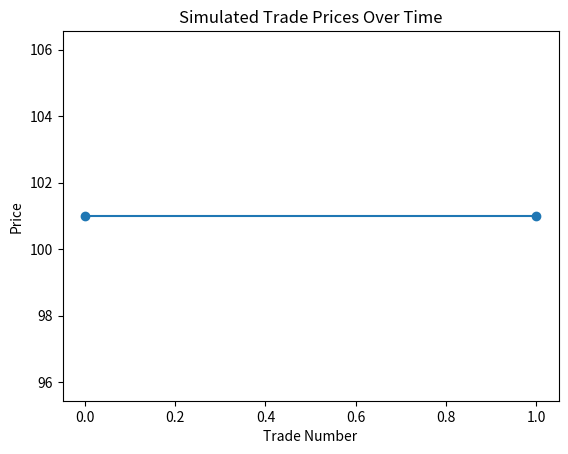

Reproduce this figure in Python.
from dataclasses import dataclass
from collections import deque
import itertools
import random
import matplotlib.pyplot as plt


@dataclass
class Order:
    id: int
    side: str
    order_type: str
    quantity: int
    price:  float | None = None

    def __str__(self):
        if self.order_type == 'market':
            return f"#{self.id} {self.side.upper()} MARKET {self.quantity}"
        return f"{self.id} {self.side.upper()} {self.quantity} @ ${self.price}"
    
@dataclass
class Trade:
    buy_order_id: int
    sell_order_id: int
    quantity: int
    price: float

    def __str__(self):

        return (
            f"TRADE: buy #{self.buy_order_id} "
            f"sells to #{self.sell_order_id}, "
            f"{self.quantity} shares @ ${self.price}"
        )
class OrderBook:
    def __init__(self):
        self.buys = []
        self.sells = []
        self.trades = []
        self.price_history = []
        self.order_ids = itertools.count(1)

    def add_limit_order(self, side, price, quantity):
        order = Order(
            id = next(self.order_ids),
            side = side,
            order_type = 'limit',
            price = price,
            quantity = quantity
        )

        print (f"\nNEW ORDER: {order}")

        if side == 'buy':
            self.match_buy(order)
            if order.quantity > 0:
                self.buys.append(order)
        
        elif side == 'sell':
            self.match_sell(order)
            if order.quantity > 0:
                self.sells.append(order)
        else:
            print('Invalid side. Use "buy" or "sell"')

        self.sort_book()
        return order.id
    
    def add_market_order(self, side, quantity):
        order = Order(
            id = next(self.order_ids),
            side = side,
            order_type = 'market',
            quantity = quantity
        )

        print (f"\nNEW ORDER: {order}")

        if side == 'buy':
            self.match_buy(order, is_market = True)

        elif side == 'sell':
            self.match_sell(order, is_market = True)
        else:
            print('Invalid side. Use "buy" or "sell"')
            return None
            
        return order.id
    
    def match_buy(self, buy_order, is_market = False):
        self.sort_book()
        
        while buy_order.quantity > 0. and self.sells:
            best_sell = self.sells[0]

            if not is_market and buy_order.price < best_sell.price:
                break

            trade_quantity = min(buy_order.quantity, best_sell.quantity)
            trade_price = best_sell.price

            trade = Trade(
                buy_order_id = buy_order.id, 
                sell_order_id = best_sell.id, 
                quantity = trade_quantity, 
                price = trade_price,     
            )

            self.trades.append(trade)
            print(trade)

            self.price_history.append(trade_price)

            buy_order.quantity -= trade_quantity 
            best_sell.quantity -= trade_quantity 

            if best_sell.quantity == 0:
                self.sells.pop(0)

    def match_sell(self, sell_order, is_market = False):
        self.sort_book()

        while sell_order.quantity > 0. and self.buys:
            best_buy = self.buys[0]

            if not is_market and sell_order.price > best_buy.price:
                break

            trade_quantity = min(sell_order.quantity, best_buy.quantity)
            trade_price = best_buy.price

            trade = Trade(
                buy_order_id = best_buy.id, 
                sell_order_id = sell_order.id, 
                quantity = trade_quantity, 
                price = trade_price,     
            )

            self.trades.append(trade)
            print(trade)

            sell_order.quantity -= trade_quantity 
            best_buy.quantity -= trade_quantity 

            if best_buy.quantity == 0:
                self.buys.pop(0)

    def cancel_order(self, order_id):
        for order in self.buys:
            if order.id == order_id:
                self.buys.remove(order)
                print(f"Cancelled order: #{order_id}")
                return 
        for order in self.sells:
            if order.id == order_id:
                self.sells.remove(order)
                print(f'Cancelled order: #{order_id}')
                return 
            
        print(f"Order #{order_id} not found.")

    def sort_book(self):
        self.buys.sort(key = lambda order: order.price, reverse = True)
        self.sells.sort(key = lambda order: order.price)

    def best_bid(self):
        if not self.buys:
            return None
        return self.buys[0].price
    
    def best_ask(self):
        if not self.sells:
            return None
        return self.sells[0].price
    
    def spread(self):
        if self.best_bid() is None or self.best_ask() is None:
            return None
        return self.best_ask() - self.best_bid()
    def show_book(self):
        self.sort_book()

        print("\n ======== ORDER BOOK =======")

        print("\nSELLS:")

        if not self.sells:
            print('None')
        else:
            for order in self.sells:
                print(order)

        print("\n BEST BID:", self.best_bid())
        print("BEST ASK:", self.best_ask())
        print('SPREAD:', self.spread())

        print("====================================")

    def show_trades(self):
        print("\n ======== TRADE HISTORY =======")

        if not self.trades:
                print("No trades exccuted yet")

        else:
            for trade in self.trades:
                    print(trade)

        print("====================================")

    def plot_price_history(self):
        if not self.price_history:
            print("No trades to plot yet.")
            return

        plt.plot(self.price_history, marker="o")
        plt.title("Simulated Trade Prices Over Time")
        plt.xlabel("Trade Number")
        plt.ylabel("Price")
        plt.show()

def run_demo():
    book = OrderBook()

    id1 = book.add_limit_order('buy', price = 100, quantity = 10)
    id2 = book.add_limit_order('sell', price = 101, quantity = 11)
    id3 = book.add_limit_order('buy', price = 99, quantity = 5)
    id4 = book.add_limit_order('sell', price = 10, quantity = 3)

    book.show_book()
    book.add_limit_order('buy', price = 101, quantity = 4)
    book.show_book()
    book.add_limit_order('sell', price = 100, quantity = 6)
    book.show_book()    
    book.add_market_order('buy', quantity = 5)
    book.show_book()
    book.cancel_order(142)
    book.show_book()
    book.show_trades()

    book.plot_price_history()

if __name__ == "__main__":
    run_demo()    
